Photos from the image-classification dataset "classifier_dataset" in the GitHub repository yagit21/mtg_scanner_application. Its 60 classes are: Abandoned Outpost, Alluring Siren, Angelic Accord, archangel s light, Artifact Mutation, Augury Owl, Blood Artist, Boros Charm, Canal Monitor, Crippling Chill, Crosswinds, Cryptolith Fragment, Cyclops of One-Eyed Pass, Deception, Descendant of Soramaro, Dread Presence, Drunau Corpse Trawler, Duergar Hedge-Mage, Embodiment of Fury, Extinguish, Foul-Tongue Shriek, Frenemy of the Guildpact, Ghoulsteed, Gladecover Scout, Glimmer of Genius, Guiltfeeder, Harness the Storm, Hatchery Spider, I m rubber you re glue, imp s mischief, Impulsive Maneuvers, Karmic Justice, Kruin Striker, Lava Tubes, Lord of the Pit, Maelstrom Pulse, Mass Hysteria, Mazirek Kraul Death Priest, Merrow Harbinger, Mirri the Cursed Avatar, Mouth, Primal Druid, Puppeteer Clique, Ray of Erasure, Reach of Shadows, Rib Cage Spider, Riptide Mangler, rofellos s gift, Savvy Hunter, Shivan Raptor, Smelt, Spectral Reserves, Thriving Rats, Torch Fiend, Trap Essence, Ulvenwald Abomination, Vexing Scuttler, Vivid Creek, Warthog, Zhalfirin Decoy.

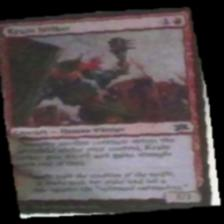
Label: Kruin Striker

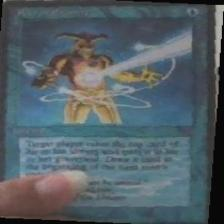
Label: Ray of Erasure

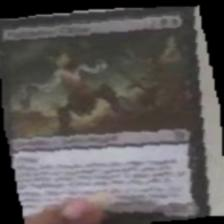
Label: Puppeteer Clique

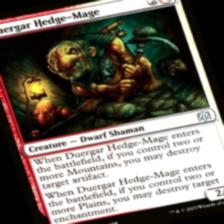
Label: Duergar Hedge-Mage

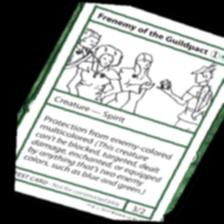
Label: Frenemy of the Guildpact

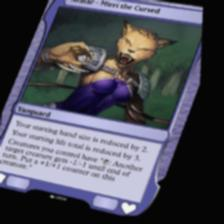
Label: Mirri the Cursed Avatar
